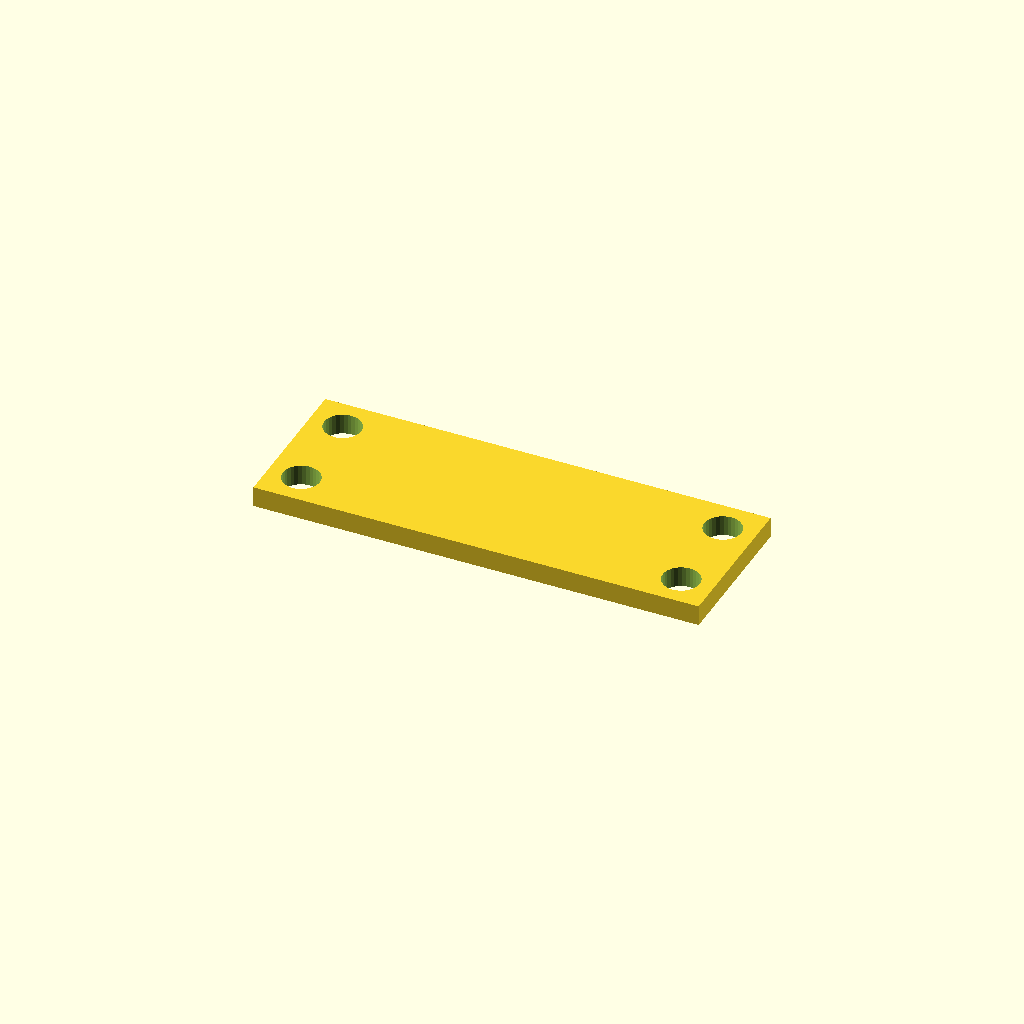
Cell 1: the model at its default parameters.
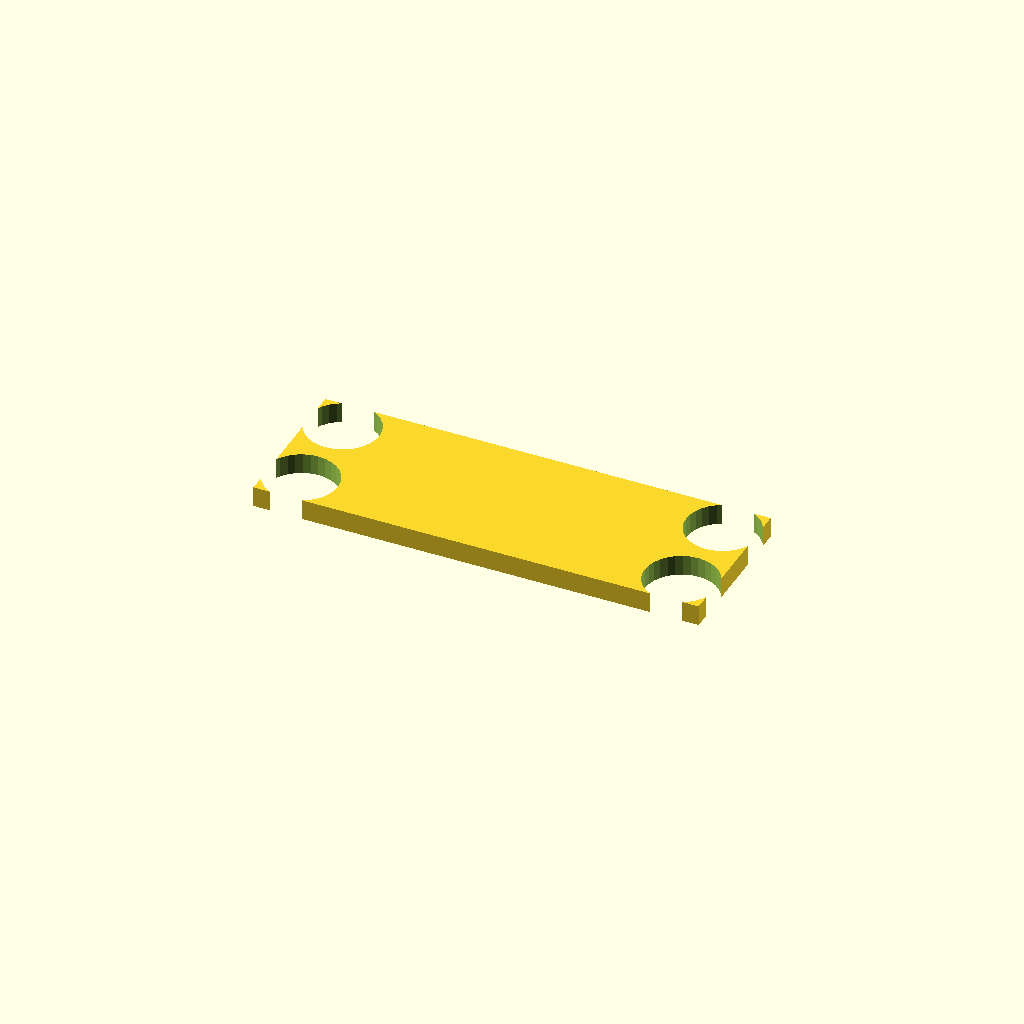
Cell 2: bore_d = 21 (everything else at default).
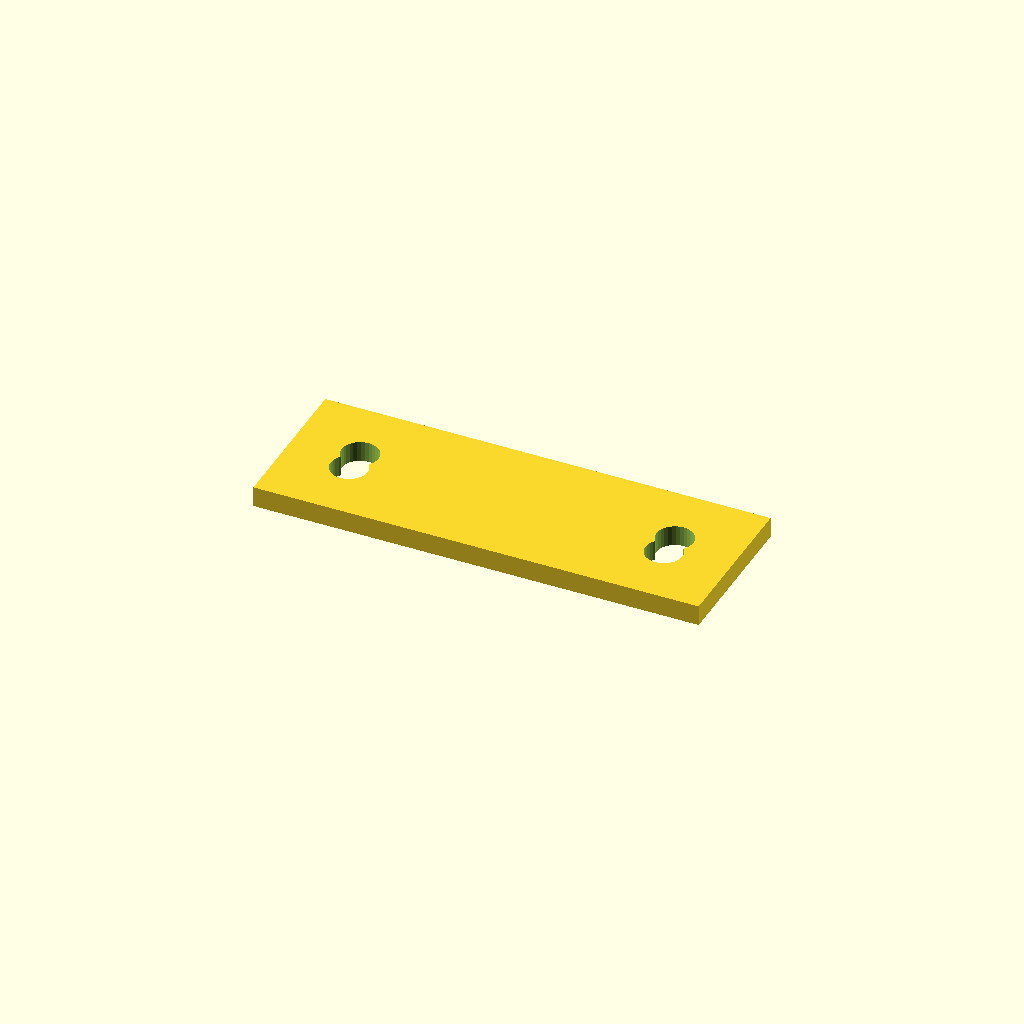
Cell 3: edge = 19.05 (everything else at default).
All cells are drawn from one camera (rotation 55°, 0°, 25°, orthographic, colour scheme Cornfield), so only the parameter changes between them.
OpenSCAD source file optional_data/data/place1/cornerplates/part_0185.scad:
$fn = 32;

// ----------------------------------------------------------------------
// Corner plate 130 x 45 x 6
// 4 holes, centres taken from the edge offset
// ----------------------------------------------------------------------

// --- parameters (mm) ---
plate = [130, 45, 6];   // overall size (x, y, z)
holes = 4;              // number of holes the drawing asks for
bore_d = 10.5;          // nominal hole diameter from the drawing
print_allowance = 0.3;  // clearance added for printing
edge = 9.525;           // hole centre offset from the plate edge

// --- derived feature positions (mm) ---
hole_d = bore_d + print_allowance;  // = 10.8   hole diameter as printed
corner_x = plate[0] / 2 - edge;     // = 55.48   corner hole X
corner_y = plate[1] / 2 - edge;     // = 12.97   corner hole Y
feature_centers = [
  [corner_x, corner_y],
  [-corner_x, corner_y],
  [-corner_x, -corner_y],
  [corner_x, -corner_y]
];   // hole centres the loop below drills

// plate outline, every hole drilled through with the same cutters
difference() {
  cube(plate, center = true);
  for (centre = feature_centers)
    translate([centre[0], centre[1], 0])
      cylinder(d = hole_d, h = plate[2] + 2, center = true);
}
Parameter table extracted from the source (name, type, default, range or options):
plate: vector, default [130, 45, 6]
holes: number, default 4
bore_d: number, default 10.5
print_allowance: number, default 0.3
edge: number, default 9.525
